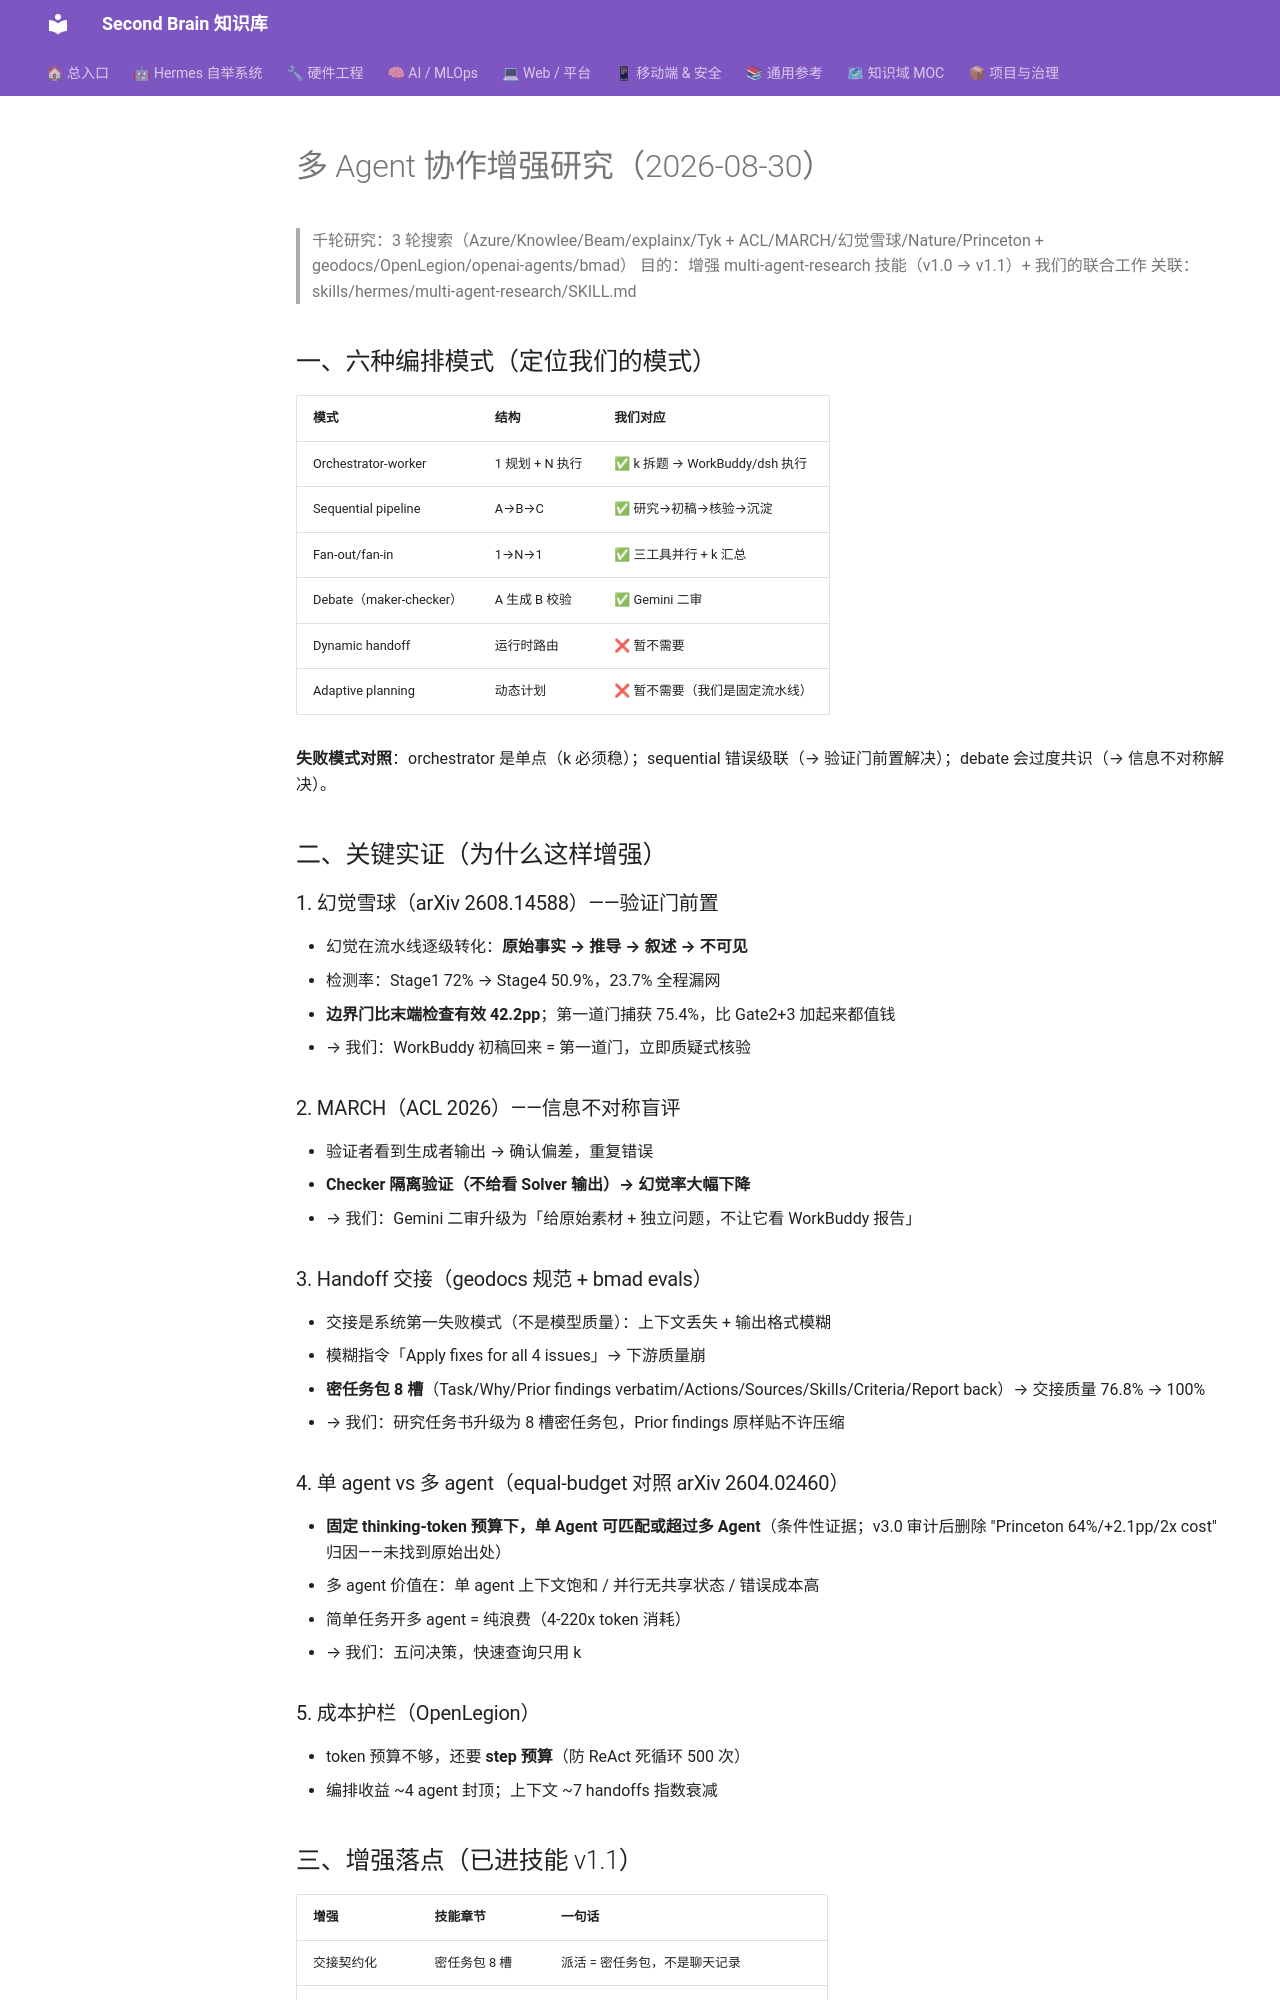

repository: mo9652962-ai/second-brain · page: kb/knowledge/Research/多Agent协作增强-千轮研究-2026-08-30/index.html · generator: mkdocs

---
title: "多 Agent 协作增强研究（2026-08-30）"
type: note
domain: Research
status: active
tags: [knowledge/research]
source: null
date: 2026-08-30
---
# 多 Agent 协作增强研究（2026-08-30）

> 千轮研究：3 轮搜索（Azure/Knowlee/Beam/explainx/Tyk + ACL/MARCH/幻觉雪球/Nature/Princeton + geodocs/OpenLegion/openai-agents/bmad）
> 目的：增强 multi-agent-research 技能（v1.0 → v1.1）+ 我们的联合工作
> 关联：skills/hermes/multi-agent-research/SKILL.md

## 一、六种编排模式（定位我们的模式）

| 模式 | 结构 | 我们对应 |
|:---|:---|:---|
| Orchestrator-worker | 1 规划 + N 执行 | ✅ k 拆题 → WorkBuddy/dsh 执行 |
| Sequential pipeline | A→B→C | ✅ 研究→初稿→核验→沉淀 |
| Fan-out/fan-in | 1→N→1 | ✅ 三工具并行 + k 汇总 |
| Debate（maker-checker） | A 生成 B 校验 | ✅ Gemini 二审 |
| Dynamic handoff | 运行时路由 | ❌ 暂不需要 |
| Adaptive planning | 动态计划 | ❌ 暂不需要（我们是固定流水线） |

**失败模式对照**：orchestrator 是单点（k 必须稳）；sequential 错误级联（→ 验证门前置解决）；debate 会过度共识（→ 信息不对称解决）。

## 二、关键实证（为什么这样增强）

### 1. 幻觉雪球（arXiv 2608.14588）——验证门前置
- 幻觉在流水线逐级转化：**原始事实 → 推导 → 叙述 → 不可见**
- 检测率：Stage1 72% → Stage4 50.9%，23.7% 全程漏网
- **边界门比末端检查有效 42.2pp**；第一道门捕获 75.4%，比 Gate2+3 加起来都值钱
- → 我们：WorkBuddy 初稿回来 = 第一道门，立即质疑式核验

### 2. MARCH（ACL 2026）——信息不对称盲评
- 验证者看到生成者输出 → 确认偏差，重复错误
- **Checker 隔离验证（不给看 Solver 输出）→ 幻觉率大幅下降**
- → 我们：Gemini 二审升级为「给原始素材 + 独立问题，不让它看 WorkBuddy 报告」

### 3. Handoff 交接（geodocs 规范 + bmad evals）
- 交接是系统第一失败模式（不是模型质量）：上下文丢失 + 输出格式模糊
- 模糊指令「Apply fixes for all 4 issues」→ 下游质量崩
- **密任务包 8 槽**（Task/Why/Prior findings verbatim/Actions/Sources/Skills/Criteria/Report back）→ 交接质量 76.8% → 100%
- → 我们：研究任务书升级为 8 槽密任务包，Prior findings 原样贴不许压缩

### 4. 单 agent vs 多 agent（equal-budget 对照 arXiv 2604.02460）
- **固定 thinking-token 预算下，单 Agent 可匹配或超过多 Agent**（条件性证据；v3.0 审计后删除 "Princeton 64%/+2.1pp/2x cost" 归因——未找到原始出处）
- 多 agent 价值在：单 agent 上下文饱和 / 并行无共享状态 / 错误成本高
- 简单任务开多 agent = 纯浪费（4-220x token 消耗）
- → 我们：五问决策，快速查询只用 k
